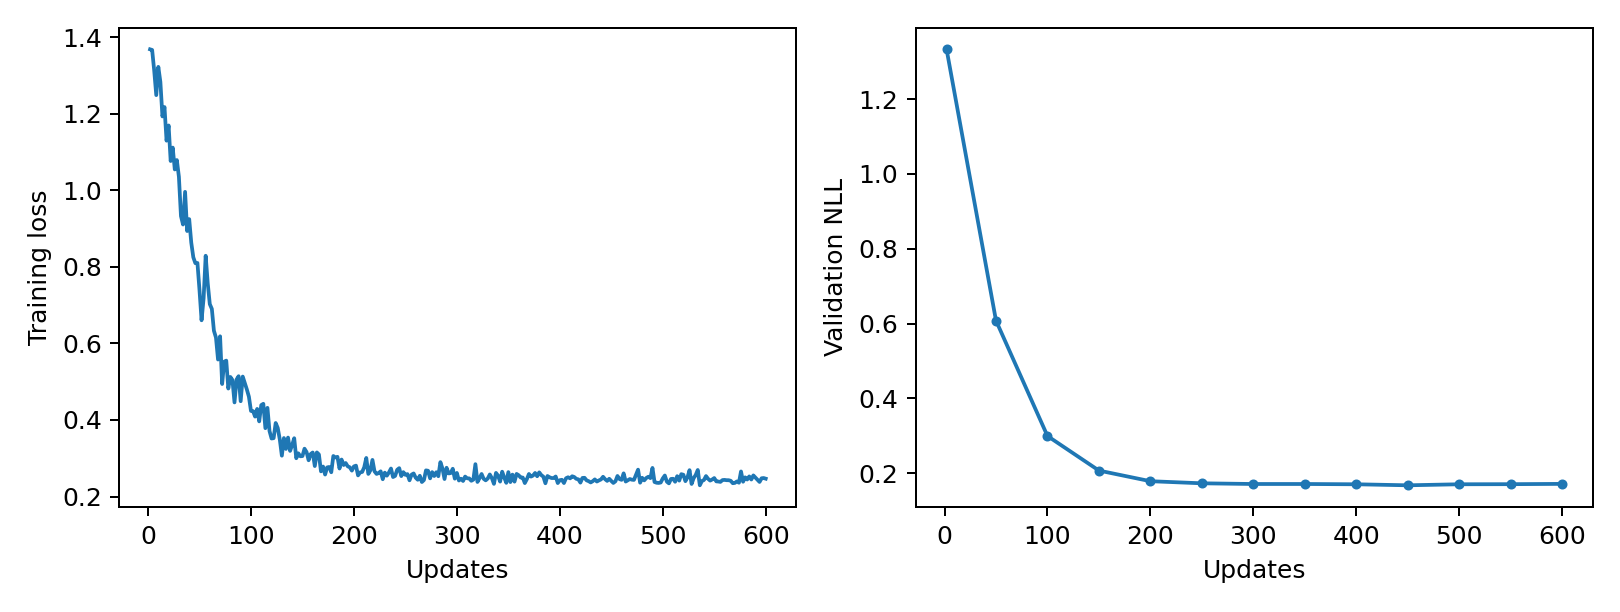

The data file committed next to this chart (first rows):
epoch, updates, train_loss, validation_nll, train_seconds, peak_gpu_mib
1, 2, 1.368, 1.333, 0.1571, 1196
2, 4, 1.366, , 0.1546, 1196
3, 6, 1.313, , 0.1545, 1196
4, 8, 1.248, , 0.1549, 1196
5, 10, 1.322, , 0.156, 1196
6, 12, 1.283, , 0.1557, 1196
7, 14, 1.193, , 0.1561, 1196
8, 16, 1.217, , 0.1553, 1196
9, 18, 1.129, , 0.1554, 1196
10, 20, 1.169, , 0.1551, 1196
11, 22, 1.076, , 0.155, 1196
12, 24, 1.111, , 0.1543, 1196
13, 26, 1.054, , 0.1539, 1196
14, 28, 1.079, , 0.1542, 1196
15, 30, 1.035, , 0.1551, 1196
16, 32, 0.9325, , 0.1548, 1196
17, 34, 0.9104, , 0.1579, 1196
18, 36, 0.9958, , 0.1589, 1196
19, 38, 0.8935, , 0.16, 1196
20, 40, 0.9245, , 0.16, 1196
21, 42, 0.8632, , 0.1564, 1196
22, 44, 0.8248, , 0.1568, 1196
23, 46, 0.8094, , 0.1568, 1196
24, 48, 0.81, , 0.157, 1196
25, 50, 0.7393, 0.608, 0.1541, 1196
26, 52, 0.6604, , 0.1546, 1196
27, 54, 0.7179, , 0.1545, 1196
28, 56, 0.8289, , 0.1547, 1196
29, 58, 0.7571, , 0.154, 1196
30, 60, 0.7027, , 0.1546, 1196
31, 62, 0.6902, , 0.1545, 1196
32, 64, 0.6332, , 0.1552, 1196
33, 66, 0.6153, , 0.1552, 1196
34, 68, 0.5579, , 0.1541, 1196
35, 70, 0.6186, , 0.154, 1196
36, 72, 0.494, , 0.1546, 1196
37, 74, 0.5524, , 0.1558, 1196
38, 76, 0.5551, , 0.1552, 1196
39, 78, 0.4822, , 0.1541, 1196
40, 80, 0.5123, , 0.1544, 1196
41, 82, 0.5044, , 0.1542, 1196
42, 84, 0.4459, , 0.1542, 1196
43, 86, 0.5056, , 0.1542, 1196
44, 88, 0.5143, , 0.1578, 1196
45, 90, 0.4491, , 0.1587, 1196
46, 92, 0.5134, , 0.1563, 1196
47, 94, 0.497, , 0.159, 1196
48, 96, 0.4797, , 0.1583, 1196
49, 98, 0.4608, , 0.1559, 1196
50, 100, 0.4236, 0.2996, 0.1554, 1196
51, 102, 0.4233, , 0.1554, 1196
52, 104, 0.4089, , 0.1552, 1196
53, 106, 0.4289, , 0.1552, 1196
54, 108, 0.3964, , 0.1543, 1196
55, 110, 0.4389, , 0.156, 1196
56, 112, 0.4423, , 0.1546, 1196
57, 114, 0.3787, , 0.1548, 1196
58, 116, 0.4317, , 0.1543, 1196
59, 118, 0.3713, , 0.1536, 1196
60, 120, 0.3517, , 0.1549, 1196
... 240 more rows
